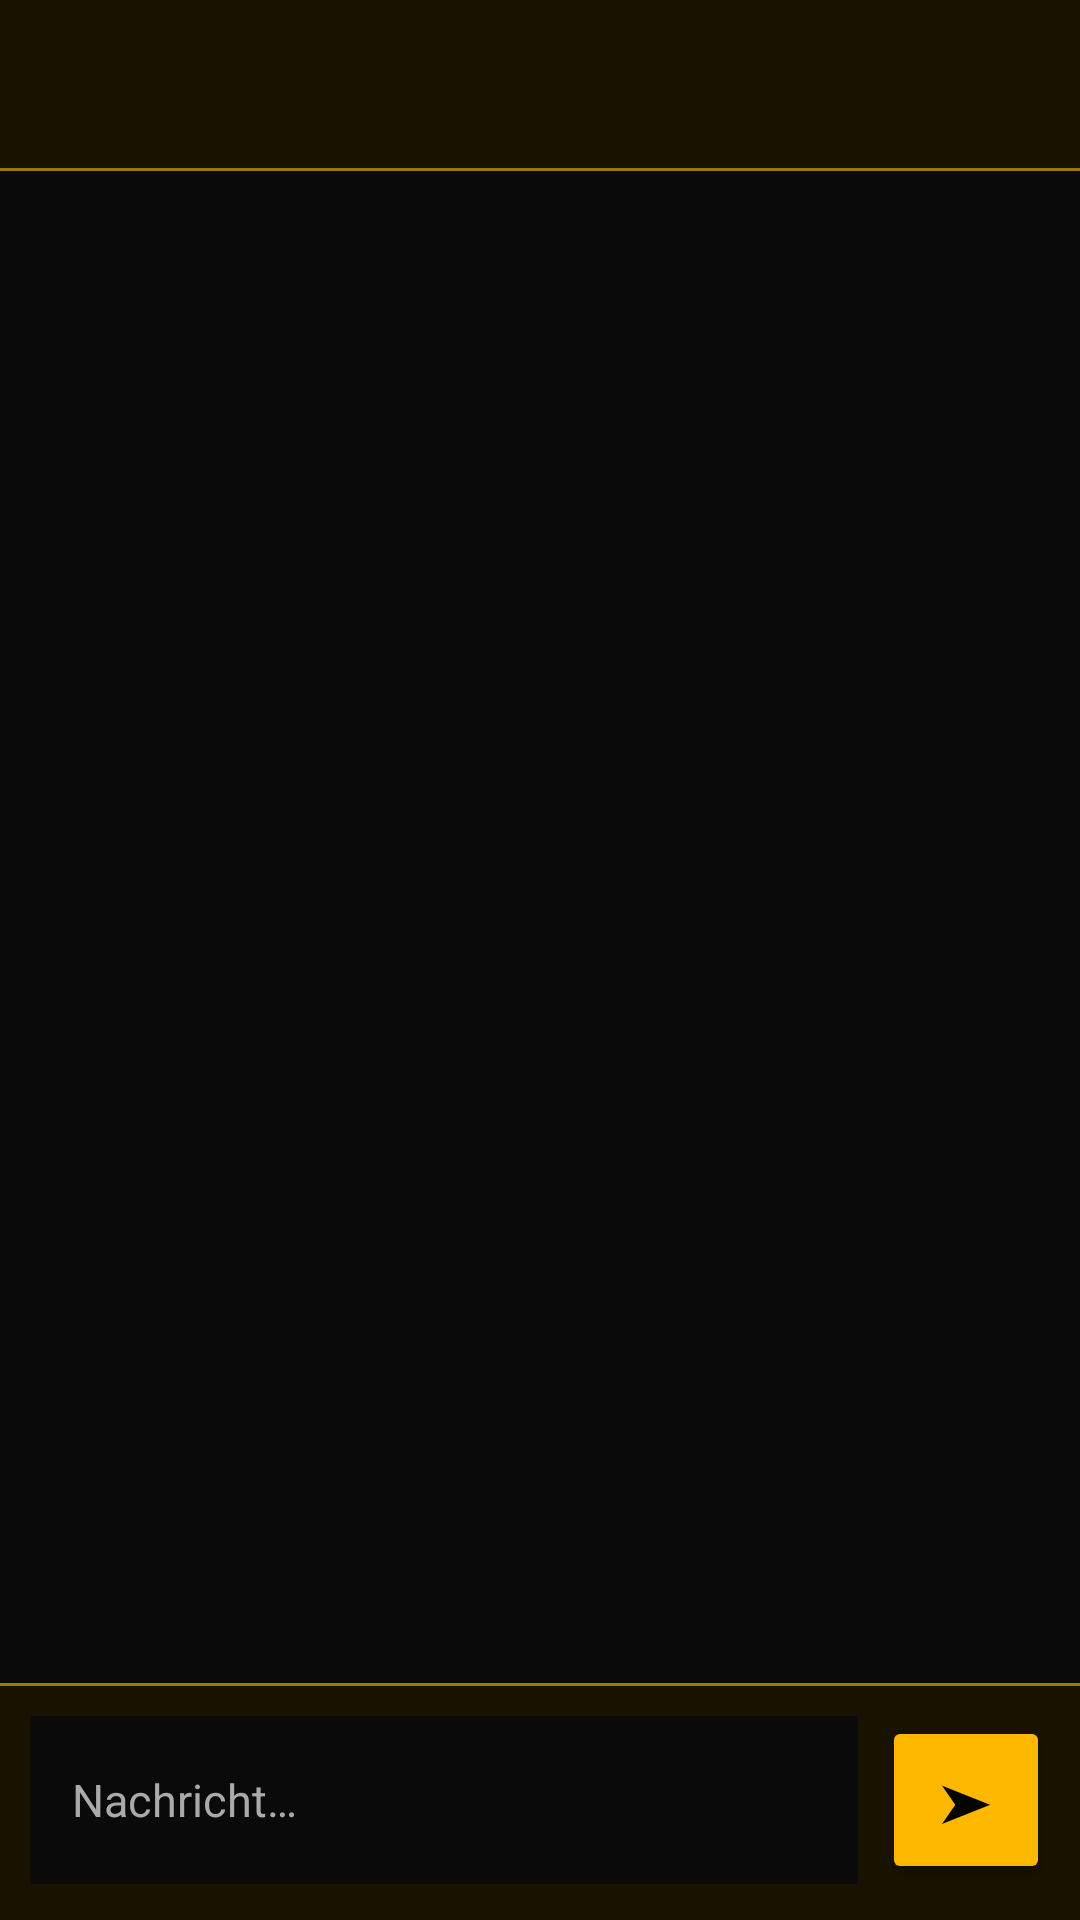

Android layout source for this screen:
<!-- AndroidManifest.xml: application theme Theme.BAF -->
<!-- res/layout/fragment_private_chat.xml -->
<?xml version="1.0" encoding="utf-8"?>
<LinearLayout xmlns:android="http://schemas.android.com/apk/res/android"
    android:layout_width="match_parent"
    android:layout_height="match_parent"
    android:orientation="vertical"
    android:background="@color/baf_background">

    
    <LinearLayout
        android:layout_width="match_parent"
        android:layout_height="56dp"
        android:orientation="horizontal"
        android:background="@color/baf_card"
        android:gravity="center_vertical"
        android:padding="12dp">

        <TextView
            android:id="@+id/privateChatBack"
            android:layout_width="wrap_content"
            android:layout_height="wrap_content"
            android:text="←"
            android:textColor="@color/baf_gold"
            android:textSize="22sp"
            android:padding="8dp"
            android:clickable="true"
            android:focusable="true"/>

        <TextView
            android:id="@+id/privateChatTitle"
            android:layout_width="wrap_content"
            android:layout_height="wrap_content"
            android:textColor="@color/baf_gold"
            android:textSize="17sp"
            android:textStyle="bold"
            android:layout_marginStart="8dp"/>

    </LinearLayout>

    <View
        android:layout_width="match_parent"
        android:layout_height="1dp"
        android:background="@color/baf_gold_dark"/>

    
    <androidx.recyclerview.widget.RecyclerView
        android:id="@+id/privateChatRecycler"
        android:layout_width="match_parent"
        android:layout_height="0dp"
        android:layout_weight="1"
        android:padding="8dp"
        android:clipToPadding="false"
        android:background="@color/baf_background"/>

    <View
        android:layout_width="match_parent"
        android:layout_height="1dp"
        android:background="@color/baf_gold_dark"/>

    
    <LinearLayout
        android:layout_width="match_parent"
        android:layout_height="wrap_content"
        android:orientation="horizontal"
        android:background="@color/baf_card"
        android:paddingStart="10dp"
        android:paddingEnd="10dp"
        android:paddingTop="10dp"
        android:paddingBottom="12dp"
        android:gravity="center_vertical">

        <EditText
            android:id="@+id/privateChatInput"
            android:layout_width="0dp"
            android:layout_height="56dp"
            android:layout_weight="1"
            android:hint="Nachricht…"
            android:textColor="@color/baf_text_primary"
            android:textColorHint="@color/baf_text_secondary"
            android:textSize="15sp"
            android:background="@color/baf_background"
            android:paddingStart="14dp"
            android:paddingEnd="14dp"
            android:paddingTop="12dp"
            android:paddingBottom="12dp"
            android:inputType="text|textCapSentences"
            android:maxLines="1"
            android:imeOptions="actionSend"/>

        <Button
            android:id="@+id/privateChatSend"
            android:layout_width="56dp"
            android:layout_height="56dp"
            android:text="➤"
            android:textColor="@color/baf_black"
            android:textSize="18sp"
            android:layout_marginStart="8dp"
            android:backgroundTint="@color/baf_gold"/>

    </LinearLayout>

</LinearLayout>
<!-- resources referenced by this layout -->
<resources>
  <color name="baf_background">#0A0A0A</color>
  <color name="baf_black">#050500</color>
  <color name="baf_card">#1A1200</color>
  <color name="baf_gold">#FFB800</color>
  <color name="baf_gold_dark">#A07800</color>
  <color name="baf_text_primary">#FFFFFF</color>
  <color name="baf_text_secondary">#AAAAAA</color>
  <style name="Theme.BAF" parent="Theme.MaterialComponents.DayNight.NoActionBar">
          <item name="colorPrimary">@color/baf_gold</item>
          <item name="colorPrimaryVariant">@color/baf_gold_dark</item>
          <item name="colorOnPrimary">@color/baf_black</item>
          <item name="colorSecondary">@color/baf_gold</item>
          <item name="colorOnSecondary">@color/baf_black</item>
          <item name="android:windowBackground">@color/baf_background</item>
          <item name="android:statusBarColor">@color/baf_black</item>
          <item name="android:navigationBarColor">@color/baf_black</item>
      </style>
</resources>
